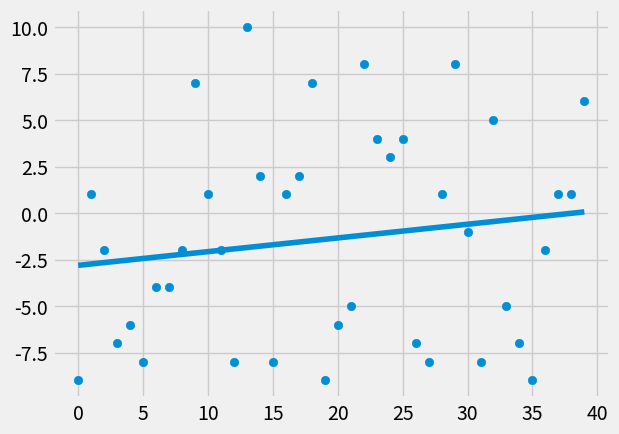

This figure's Python source:
import numpy as np
import pandas as pd
import matplotlib.pyplot as plt
from matplotlib import style
import random

style.use('fivethirtyeight')

# x = np.array([1,2,3,4,5,6], dtype=np.float64)
# y = np.array([5,4,6,5,6,7], dtype=np.float64)

def best_fit_slope_and_intercept(x, y):
    m = ( ((x.mean() * y.mean()) - ((x * y).mean())) /
          ((x.mean() ** 2) - ((x ** 2).mean()))
        )
    b = y.mean() - m * x.mean()
    return m, b

def squared_error(y_pred, y_true):
    return ((y_pred - y_true) ** 2).sum()

def coefficient_of_determination(y_pred, y_true):
    y_mean_line = [y_true.mean() for _ in y_true]
    squared_error_regr = squared_error(y_pred, y_true)
    squared_error_y_mean = squared_error(y_mean_line, y_true)
    return 1 - (squared_error_regr / squared_error_y_mean)

def create_dataset(hm, variance, step=2, correlation=False):
    val = 1
    y = []
    for i in range(hm):
        y.append(val + random.randrange(-variance, variance))
        if correlation == 'pos':
            val += step
        elif correlation == 'neg':
            val -+ step
    x = [i for i in range(len(y))]
    return np.array(x, dtype=np.float64), np.array(y, dtype=np.float64)

x, y = create_dataset(40, 10, 2, correlation=False)

m, b = best_fit_slope_and_intercept(x, y)

y_true = y
y_pred = m*x+b

r_squared__coefficient_of_determination = coefficient_of_determination(y_pred, y_true)

print(r_squared__coefficient_of_determination)

plt.scatter(x, y)
plt.plot(x, m*x+b)
plt.show()
